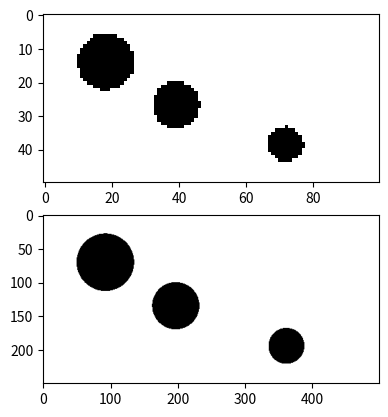

This chart was generated by the following Python code:
import numpy as np
import matplotlib.pyplot as plt

def calcRatio(a, b):
    """
    Finds the ratio between two numbers. Used to prevent FEniCS from freaking out.
    Aka, in xDim, yDim, and L, W within massopt_n.py
    """
    gcd = np.gcd(a, b)

    aReduced = a / gcd
    bReduced = b / gcd
    
    return aReduced, bReduced

def correctCircleOverlap2(x:float,y:float,circlesArray):
    """
    Reformats the circles arrays to account for the possible errors that may occur
    Shifts circles so that they do not overlap with the outer boundary and eachother

    Raises an error if the overlap cannot be fixed.

    parameters:
        x(float): ratio of x to y dimension
        y(float): ratio of x to y dimension
            - for an outut that is twice as wide as it is tall x=2 and y=1
            - for an output that is tall and skinny x=1 y=3


    Returns:
        - Circles Array(list): list of the circles that has been corrected for errors
    """
    
    #check if circles go offscreen
    for i in range(len(circlesArray)):
        #Circles are formated as [x_coord,y_coord,radius,forceMagnitude,ForceAngle]
        c1_x = circlesArray[i][0]
        c1_y = circlesArray[i][1]
        c1_r = circlesArray[i][2] + 0.1

        xCorrectionMade = False
        yCorrectionMade = False

        #check the circle for the right wall colision
        if(c1_x + c1_r > x):
            circlesArray[i][0] =  round((x-c1_r-0.01), 2)
            #print("Shift {} left to {}:{},{}".format(i,circlesArray[i][0],circlesArray[i][0] * x + c1_r,x))
            xCorrectionMade = True
        
        #check the circle for the left wall colision
        if(c1_x - c1_r < 0):
            if(xCorrectionMade):
                raise Exception("Error in generating Circles. Circle {} is out of bounds on x-axis and cannot be fixed.".format(i))
            else:
                circlesArray[i][0] =  round(c1_r+0.01, 2)
                #print("Shift {} right to {}:{},{}".format(i,circlesArray[i][0],circlesArray[i][0] * x - c1_r,0))
        
        #check the circle for the floor colision
        if(c1_y + c1_r > y):
            circlesArray[i][1] =  round((y-c1_r-0.01), 2)
            #print("Shift {} down to {}:{},{}".format(i,circlesArray[i][1],circlesArray[i][1] * y + c1_r,y))
            yCorrectionMade = True
        
        #check the circle for the ceiling colision
        if(c1_y - c1_r < 0):
            if(yCorrectionMade):
                raise Exception("Error in generating Circles. Circle {} is out of bounds on x-axis and cannot be fixed.".format(i))
            else:
                circlesArray[i][1] =  round(c1_r+0.01, 2)
            #print("Shift {} up to {}:{},{}".format(i,circlesArray[i][1],circlesArray[i][1] * y - c1_r,0))


    """
    Radius scaling factor will shrink to fit the circle radiuses so they do not overlap
    This number will then be multiplied to the circles after it has been fully minimized

    When the first checks are run this number should be 1 but will get smaller if an overlap occurs
    """
    minRadius = 0.1
    minDistance = 0.1
    radiusSeparationFactor = .8
    radiusScallingFactor = 1
    #check if circles overlap
    # correct radius scalling Factor
    for i,c1 in enumerate(circlesArray):
        for j,c2 in enumerate(circlesArray):
            if(i==j):
                continue
            else:
                #Circles are formated as [x_coord,y_coord,radius,forceMagnitude,ForceAngle]
                c1_x = c1[0]
                c1_y = c1[1]
                c1_r = c1[2] * radiusScallingFactor

                c2_x = c2[0]
                c2_y = c2[1]
                c2_r = c2[2] * radiusScallingFactor

                #check distance between circles
                distBetweenCirclesCenters = np.sqrt((c1_x-c2_x)**2 + (c1_y-c2_y)**2)
                radiusLength = (c1_r+c2_r)
                #if the distance between midpoints is less than the radius of the circles then decrease the radius scalling factor
                #print(f'Comparing {i} to {j}: dist: {distBetweenCirclesCenters} - {radiusLength} = {(distBetweenCirclesCenters - radiusLength)}')
                if((distBetweenCirclesCenters - radiusLength) <= minDistance):
                    
                
                    radiusScallingFactor = min(radiusScallingFactor,(distBetweenCirclesCenters/((c1_r+c2_r))) * radiusSeparationFactor) #this .95 multiplier ensures that the circles will not touch.
                    #print(f"\tNew Radius scalling factor is: {radiusScallingFactor}.")
                    if((radiusScallingFactor*c2_r <= minRadius) or (radiusScallingFactor*c1_r <= minRadius)):
                        raise Exception("Error in generating Circles. Circle {} and Circle {} are too close together".format(i,j))
    for i in range(len(circlesArray)):
        #Circles are formated as [x_coord,y_coord,radius,forceMagnitude,ForceAngle]
        
        circlesArray[i][2] = circlesArray[i][2] * radiusScallingFactor
    
    return circlesArray

def createRandomRadius(minRadius:float=.1,maxRadius:float=.2):
    radius = (maxRadius-minRadius)*np.random.random() + minRadius
    return radius

def randomCircleGenerator(x,y):
    x1 = round(np.random.random()*x, 2)
    y1 = round(np.random.random()*y, 2)
    r1 = createRandomRadius()
    f1 = np.random.normal(10000.0, 3333.0)
    a1 = np.random.random()*2*np.pi
    c1 = [x1,y1,r1,f1,a1]
    return c1

def forceEquilizer(x,y,circle_1,circle_2):
    #[x1,y1,r1,f1,a1]
    fx = circle_1[3]*np.cos(circle_1[4]) + circle_2[3]*np.cos(circle_2[4])
    fy = circle_1[3]*np.sin(circle_1[4]) + circle_2[3]*np.sin(circle_2[4])

    counterForce_x = -fx
    counterForce_y = -fy

    magnitude = np.linalg.norm([counterForce_x,counterForce_y],ord=2)
    angle = np.arctan2(counterForce_y,counterForce_x)

    x1 = round(np.random.random()*x, 2)
    y1 = round(np.random.random()*y, 2)
    r1 = createRandomRadius()

    c1 = [x1,y1,r1,magnitude,angle]
    return c1

def generateRandomProblemStatement_2D(nelx,nely):
    """
    Given a grid dimension create a 2D problem statement with three circels and three forces that all balence out.

    Does this by generateing two random circles as well as a third circle to balence out the forces.
    Then corrects the possible overlapping of the circles on a continious grid
    """
    setupTries = 1000
    canSetUp = False
    for i in range(setupTries):
        try:                                                                            
            circle_1 = randomCircleGenerator(nelx,nely)
            circle_2 = randomCircleGenerator(nelx,nely)
            circle_3 = forceEquilizer(nelx,nely,circle_1,circle_2)

            circle_1,circle_2,circle_3 = correctCircleOverlap2(nelx,nely,[circle_1,circle_2,circle_3])

        except Exception as e:
            canSetUp = False
            #print('\nNewProblem\n')
        else:
            canSetUp = True
            return circle_1,circle_2,circle_3
    
    if(canSetUp == False):
        # The variables are in order: x position of cylinder, y position of cylinder, radius of the cylinder, the magnitude of the force,
        # and the counterclockwise angle of the force in degrees.

        circle_1 = [.2,.15,.1,1,(3/2)*np.pi]
        circle_2 = [.75,.5,.2,1,(1/2)*np.pi]
        circle_3 = [1.3,.85,.1,1,(3/2)*np.pi]
        return circle_1,circle_2,circle_3

def polarToCartesian(angle,magnitude):
    x = magnitude * np.cos(angle)
    y = magnitude * np.sin(angle)
    return x,y

def FenicsCircleAndForceGenerator(xDim,yDim):
    """
    Builds a set of three circles and forces inside each that sum to zero
    Formats the three circles as:
        - [x_Location,y_Location,radius]
    Formats the forces as a 2D array columns indicate circle number, and rows indicate force direction

    Will prevent circles from overlaping themselves or edges, but somtimes only spawns in three circles

    Returns:
        - circle1,circle2,circle3,forces
    """

    c1,c2,c3 = generateRandomProblemStatement_2D(xDim,yDim)

    circle1 = [c1[0],c1[1],c1[2]]
    circle2 = [c2[0],c2[1],c2[2]]
    circle3 = [c3[0],c3[1],c3[2]]

    forces = np.zeros((2,3))
    x,y = polarToCartesian(c1[4],c1[3])
    forces[0,0] = x
    forces[1,0] = y

    x,y = polarToCartesian(c2[4],c2[3])
    forces[0,1] = x
    forces[1,1] = y

    x,y = polarToCartesian(c3[4],c3[3])
    forces[0,2] = x
    forces[1,2] = y

    return circle1,circle2,circle3,forces
    
def createConstraints(YoungsModulusMin,YoungsModulusMax,CmaxRatio,CminRatio,SmaxRatio,SminRatio):
    """
    Creates random values for Young's modulus, stress max, and compliance max.

    generates the Young's modulus first then generates Compliance max and Stress max from ratios based of the Young's modulus
    This means that compliance max and stress max will be within some ratio of the generated young's modulus
    The stress and compliance min values will be added to the number after the ratio has been calculated

    EX:
        - if youngs modulus is 1, then stress or compliance will be between their respective min and max ratios plus their minVal
        - if youngs modulus is !=1, then stress or compliance will be between youngs*MinRatio and youngs*MaxRatio plus their minVal
    
    Returns:
        - YoungsModulus
        - ComplianceMax
        - StressMax
    """
    YoungsModulus = np.random.random()*(YoungsModulusMax-YoungsModulusMin) + YoungsModulusMin

    ComplianceMax = np.random.random()*(CmaxRatio-CminRatio) + CminRatio
    StressMax = np.random.random()*(SmaxRatio-SminRatio) + SminRatio

    return YoungsModulus,ComplianceMax,StressMax

def CreateCircles(c1,c2,c3,res:int=100):
    #fig, ax = plt.subplots(1,1)
    x= np.linspace(0,2,res)
    y = np.linspace(0,1,res//2)
    X,Y = np.meshgrid(x,y)
    l1 = 1
    def dist(circle_def):#[x1,y1,r1,f1,a1
        return np.sqrt((circle_def[0]-X)**2 + (circle_def[1]-Y)**2) - circle_def[2]
    Z1 = np.minimum(dist(c1),np.minimum(dist(c2),dist(c3)))
    #Z1 = dist(c1)

    Z1 = np.where(Z1>0,1,Z1)
    Z1 = np.where(Z1<=0,-1,Z1)

    print(Z1.shape)
    return Z1

def testCircles():
    c1,c2,c3 = generateRandomProblemStatement_2D(2,1)
    print(c1[:2],c1[2])
    print(c2[:2],c2[2])
    print(c3[:2],c3[2])

    im = CreateCircles(c1,c2,c3,100)
    im2 = CreateCircles(c1,c2,c3,500)
    fig,ax = plt.subplots(2)
    ax[0].imshow(im,cmap='gray')
    ax[1].imshow(im2,cmap='gray')
    plt.show()

def testParams():

    YoungsModulusMin = 1
    YoungsModulusMax = 5
    CmaxRatio = 2
    CminRatio = 1.0
    ComplianceMinVal = 10
    SmaxRatio = 2
    SminRatio = 1.0
    StressMinVal = 10

    for i in range(10):
        y,c,s = createConstraints(YoungsModulusMin,YoungsModulusMax,CmaxRatio,CminRatio,ComplianceMinVal,SmaxRatio,SminRatio,StressMinVal)

        print("Youngs:{:.5f}\tStress:{:.5f}\tCompliance:{:.5f}".format(y,s,c))

def createConnectingLines(formatted,lineWidth:int = 2,drawCircles:bool=False):
    """
    Create a 2D image of lines connecting all three circles together.
    
    parameters:
        - formatted: array of the initial fenics formatted array. uses only the circles part of the array
        - lineWidth: integer representing how thick the lines should be
        - drawCircles: bool to dictate if the circles should be draw into the array or just the lines
    
    returns:
        - LinesImage: a 2d array of lines connecting the centers of the circles.

    """

    circles = formatted[0]
    radii = formatted[1]
    nelx, nely = formatted[3], formatted[4]
    circlesArray = [[circles[0][0],circles[1][0],radii[0]],[circles[0][1],circles[1][1],radii[1]],[circles[0][2],circles[1][2],radii[2]]]
    resolution = min(nelx,nely)

    LinesImage = np.zeros((nelx,nely))
    for i,c1 in enumerate(circlesArray):
        for j,c2 in enumerate(circlesArray):
            if(i==j):
                continue
            else:
                c1_x = int(c1[0] * resolution)
                c1_y = int(c1[1] * resolution)

                c2_x = int(c2[0] * resolution)
                c2_y = int(c2[1] * resolution)

                yOffset = abs(c1_y - c2_y)
                xOffset = abs(c1_x - c2_x)

                if(xOffset >= yOffset):
                    start_x = c1_x
                    start_y = c1_y
                    end_x = c2_x
                    end_y = c2_y
                    lineSlope = (end_y-start_y)/(end_x-start_x)
                    for x in range(start_x,end_x+1):
                        midPoint_y = lineSlope * (x-start_x) + start_y
                        for y in range(int(np.floor(midPoint_y - lineWidth)),int(np.ceil(midPoint_y + lineWidth))):
                            LinesImage[max(0,min(x,nelx-1)),max(0,min(y,nely-1))] = 1
                else:
                    start_x = c1_x
                    start_y = c1_y
                    end_x = c2_x
                    end_y = c2_y
                    #print("({}-{})/({}-{})".format(end_y,start_y,end_x,start_x))
                    lineSlope = (end_x-start_x)/(end_y-start_y)
                    for y in range(start_y,end_y+1):
                        midPoint_x = lineSlope * (y-start_y) + start_x
                        for x in range(int(np.floor(midPoint_x - lineWidth)),int(np.ceil(midPoint_x + lineWidth))):
                            LinesImage[max(0,min(x,nelx-1)),max(0,min(y,nely-1))] = 1
    if(drawCircles):
    
        for c_x,c_y,c_r in circlesArray:
            c_x *= resolution
            c_y *= resolution
            c_r *= resolution
            for x1 in range(int(np.maximum(np.floor(c_x - c_r),0)),int(np.minimum(np.ceil(c_x + c_r) + 1,nelx))):
                for y1 in range(np.maximum(np.floor(c_y - c_r),0).astype("int32"),np.minimum(np.ceil(c_y + c_r) + 1,nely).astype("int32")):
                    if(np.sqrt((x1-c_x)**2 + (y1-c_y)**2 ) <= c_r):
                        LinesImage[x1,y1] = 1

    
    return LinesImage

if(__name__ == "__main__"):
    testCircles()
    #print(calcRatio(100, 50))
    
